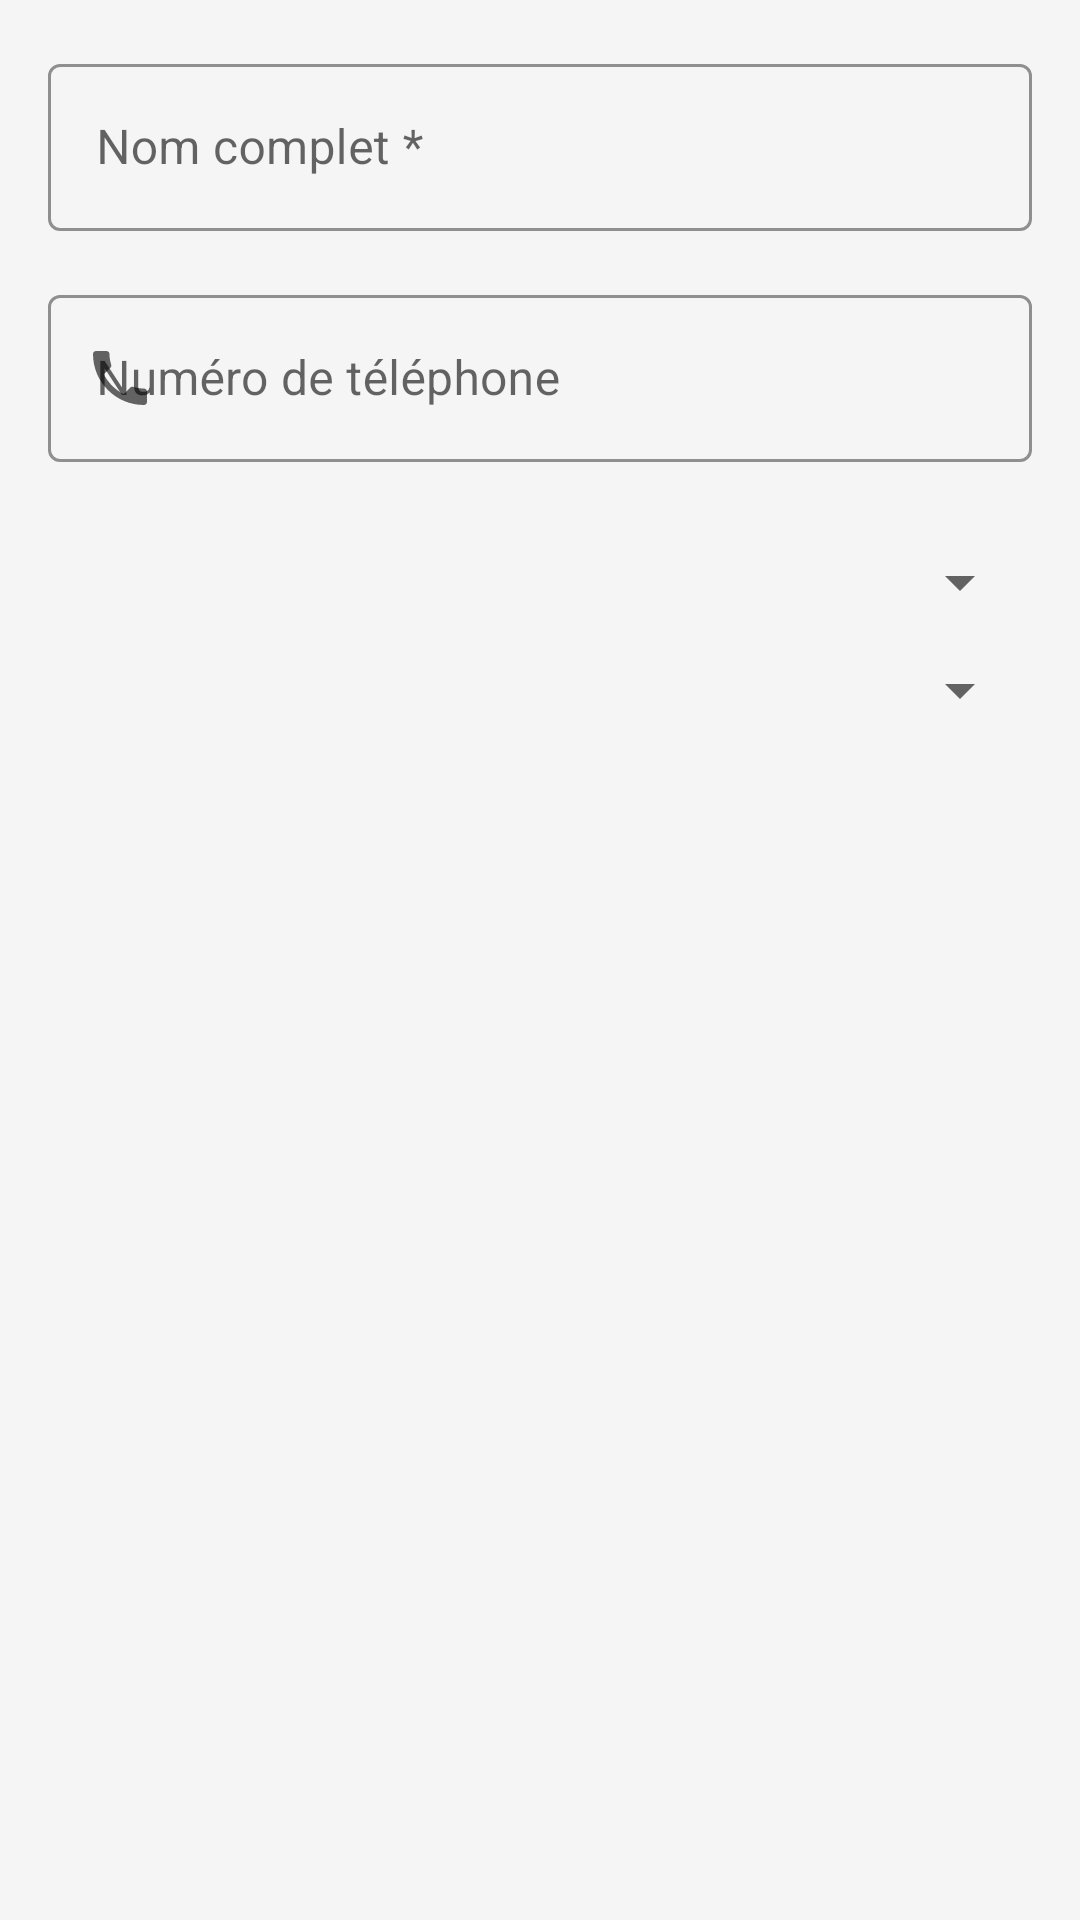

Layout XML and referenced resources for this Android screen:
<!-- AndroidManifest.xml: application theme Theme.FaceAttendanceSystem -->
<!-- res/layout/dialog_edit_profile.xml -->
<?xml version="1.0" encoding="utf-8"?>
<ScrollView xmlns:android="http://schemas.android.com/apk/res/android"
    xmlns:app="http://schemas.android.com/apk/res-auto"
    android:layout_width="match_parent"
    android:layout_height="wrap_content"
    android:padding="16dp">

    <LinearLayout
        android:layout_width="match_parent"
        android:layout_height="wrap_content"
        android:orientation="vertical">

        
        <com.google.android.material.textfield.TextInputLayout
            android:id="@+id/til_full_name"
            style="@style/EditTextStyle"
            android:layout_width="match_parent"
            android:layout_height="wrap_content"
            android:layout_marginBottom="16dp"
            android:hint="Nom complet *"
            app:startIconDrawable="@drawable/ic_person">

            <com.google.android.material.textfield.TextInputEditText
                android:id="@+id/et_full_name"
                android:layout_width="match_parent"
                android:layout_height="wrap_content"
                android:inputType="textPersonName|textCapWords" />

        </com.google.android.material.textfield.TextInputLayout>

        
        <com.google.android.material.textfield.TextInputLayout
            android:id="@+id/til_phone_number"
            style="@style/EditTextStyle"
            android:layout_width="match_parent"
            android:layout_height="wrap_content"
            android:layout_marginBottom="16dp"
            android:hint="Numéro de téléphone"
            app:startIconDrawable="@drawable/ic_phone">

            <com.google.android.material.textfield.TextInputEditText
                android:id="@+id/et_phone_number"
                android:layout_width="match_parent"
                android:layout_height="wrap_content"
                android:inputType="phone" />

        </com.google.android.material.textfield.TextInputLayout>

        
        <com.google.android.material.textfield.TextInputLayout
            android:id="@+id/til_department"
            style="@style/Widget.MaterialComponents.TextInputLayout.OutlinedBox.ExposedDropdownMenu"
            android:layout_width="match_parent"
            android:layout_height="wrap_content"
            android:layout_marginBottom="16dp"
            android:hint="Département *">

            <Spinner
                android:id="@+id/spinner_department"
                android:layout_width="match_parent"
                android:layout_height="wrap_content" />

        </com.google.android.material.textfield.TextInputLayout>

        
        <LinearLayout
            android:id="@+id/layout_field_dialog"
            android:layout_width="match_parent"
            android:layout_height="wrap_content"
            android:orientation="vertical"
            android:visibility="gone">

            <com.google.android.material.textfield.TextInputLayout
                android:id="@+id/til_field"
                style="@style/EditTextStyle"
                android:layout_width="match_parent"
                android:layout_height="wrap_content"
                android:layout_marginBottom="16dp"
                android:hint="Filière"
                app:startIconDrawable="@drawable/ic_badge">

                <com.google.android.material.textfield.TextInputEditText
                    android:id="@+id/et_field"
                    android:layout_width="match_parent"
                    android:layout_height="wrap_content"
                    android:inputType="text" />

            </com.google.android.material.textfield.TextInputLayout>

        </LinearLayout>

        
        <LinearLayout
            android:id="@+id/layout_year_dialog"
            android:layout_width="match_parent"
            android:layout_height="wrap_content"
            android:orientation="vertical"
            android:visibility="gone">

            <com.google.android.material.textfield.TextInputLayout
                android:id="@+id/til_year"
                style="@style/Widget.MaterialComponents.TextInputLayout.OutlinedBox.ExposedDropdownMenu"
                android:layout_width="match_parent"
                android:layout_height="wrap_content"
                android:layout_marginBottom="16dp"
                android:hint="Année d'étude">

                <Spinner
                    android:id="@+id/spinner_year"
                    android:layout_width="match_parent"
                    android:layout_height="wrap_content" />

            </com.google.android.material.textfield.TextInputLayout>

        </LinearLayout>

    </LinearLayout>

</ScrollView>
<!-- resources referenced by this layout -->
<resources>
  <!-- drawable ic_badge (drawable) -->
  <vector xmlns:android="http://schemas.android.com/apk/res/android"
      android:width="24dp"
      android:height="24dp"
      android:viewportWidth="24"
      android:viewportHeight="24">
      <path
          android:fillColor="@color/primary_color"
          android:pathData="M14,2H6A2,2 0 0,0 4,4V20A2,2 0 0,0 6,22H18A2,2 0 0,0 20,20V8L14,2M18,20H6V4H13V9H18V20Z"/>
  </vector>
  <!-- drawable ic_phone (drawable) -->
  <vector xmlns:android="http://schemas.android.com/apk/res/android"
      android:width="24dp"
      android:height="24dp"
      android:viewportWidth="24"
      android:viewportHeight="24">
      <path
          android:fillColor="@color/primary_color"
          android:pathData="M6.62,10.79c1.44,2.83 3.76,5.14 6.59,6.59l2.2,-2.2c0.27,-0.27 0.67,-0.36 1.02,-0.24 1.12,0.37 2.33,0.57 3.57,0.57 0.55,0 1,0.45 1,1V20c0,0.55 -0.45,1 -1,1 -9.39,0 -17,-7.61 -17,-17 0,-0.55 0.45,-1 1,-1h3.5c0.55,0 1,0.45 1,1 0,1.25 0.2,2.45 0.57,3.57 0.11,0.35 0.03,0.74 -0.25,1.02l-2.2,2.2z"/>
  </vector>
  <style name="EditTextStyle" parent="Widget.MaterialComponents.TextInputLayout.OutlinedBox">
          <item name="boxStrokeColor">@color/primary_color</item>
          <item name="hintTextColor">@color/text_secondary</item>
      </style>
  <style name="Theme.FaceAttendanceSystem" parent="Theme.MaterialComponents.DayNight.NoActionBar">
          <item name="colorPrimary">@color/primary_color</item>
          <item name="colorPrimaryVariant">@color/primary_color_dark</item>
          <item name="colorOnPrimary">@color/white</item>
          <item name="colorSecondary">@color/accent_color</item>
          <item name="colorSecondaryVariant">@color/accent_color</item>
          <item name="colorOnSecondary">@color/white</item>
          <item name="android:statusBarColor">?attr/colorPrimaryVariant</item>
          <item name="android:windowBackground">@color/background_color</item>
      </style>
  <color name="primary_color">#2196F3</color>
  <color name="text_secondary">#757575</color>
  <color name="primary_color_dark">#1976D2</color>
  <color name="white">#FFFFFF</color>
  <color name="accent_color">#FF5722</color>
  <color name="background_color">#F5F5F5</color>
</resources>
